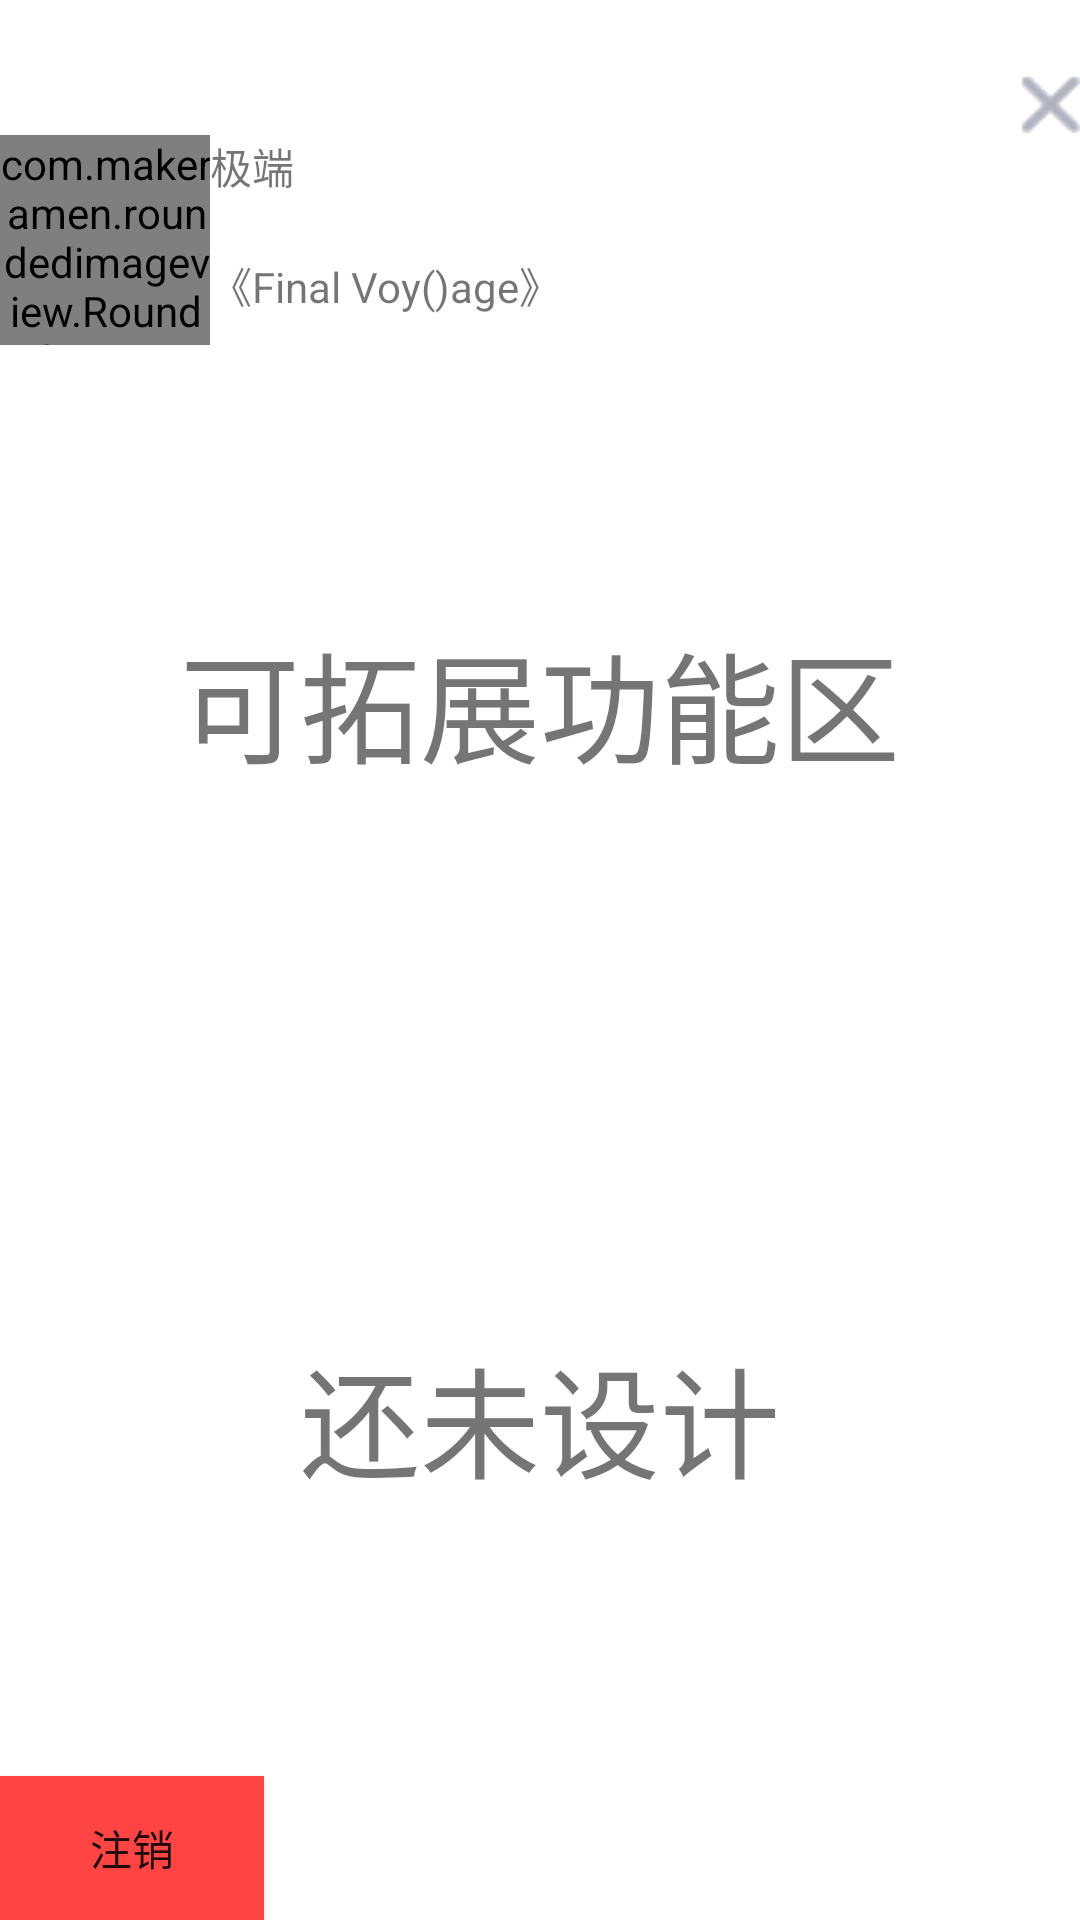

Reconstruct the res/layout file that produces this screen, plus the resources it refers to.
<!-- AndroidManifest.xml: application theme AppTheme -->
<!-- res/layout/left.xml -->
<?xml version="1.0" encoding="utf-8"?>
<LinearLayout xmlns:android="http://schemas.android.com/apk/res/android"
    xmlns:app="http://schemas.android.com/apk/res-auto"
    android:background="@android:color/white"
    android:orientation="vertical"
    android:paddingTop="25dp"
    android:layout_width="match_parent"
    android:layout_height="match_parent">

    <Button
        android:id="@+id/left_btn"
        android:layout_gravity="right"
        android:background="@drawable/delete"
        android:layout_width="20dp"
        android:layout_height="20dp"/>

    <LinearLayout
        android:layout_width="match_parent"
        android:layout_height="70dp"
        android:orientation="horizontal">

        <com.makeramen.roundedimageview.RoundedImageView
            android:id="@+id/left_avatar"
            android:layout_width="70dp"
            android:layout_height="70dp"
            app:riv_oval="true" />

        <LinearLayout
            android:layout_width="match_parent"
            android:layout_height="match_parent"
            android:orientation="vertical">

            <TextView
                android:id="@+id/left_username"
                android:layout_width="match_parent"
                android:layout_height="wrap_content"
                android:layout_weight="2"
                android:text="极端" />

            <TextView
                android:id="@+id/left_signature"
                android:layout_width="match_parent"
                android:layout_height="wrap_content"
                android:layout_weight="1"
                android:text="《Final Voy()age》" />
        </LinearLayout>
    </LinearLayout>

    <TextView
        android:id="@+id/textView4"
        android:textSize="40sp"
        android:layout_width="match_parent"
        android:layout_height="wrap_content"
        android:gravity="center"
        android:layout_weight="1"
        android:text="可拓展功能区" />
    <TextView
        android:id="@+id/textView5"
        android:textSize="40sp"
        android:layout_width="match_parent"
        android:layout_height="wrap_content"
        android:gravity="center"
        android:layout_weight="1"
        android:text="还未设计" />

    <Button
        android:id="@+id/btn_logout"
        android:layout_width="wrap_content"
        android:layout_height="wrap_content"
        android:layout_gravity="bottom"
        android:background="@android:color/holo_red_light"
        android:text="注销" />

</LinearLayout>
<!-- resources referenced by this layout -->
<resources>
  <!-- drawable delete: png bitmap (drawable, 1316 bytes) -->
  <style name="AppTheme" parent="Theme.AppCompat.Light.NoActionBar">
          
          <item name="android:windowNoTitle">true</item>
          <item name="android:windowFullscreen">true</item>
          <item name="colorPrimary">@color/colorPrimary</item>
          <item name="colorPrimaryDark">@android:color/black</item>
          <item name="colorAccent">@color/colorAccent</item>
          <item name="colorButtonNormal">@color/colorPrimary</item>
      </style>
  <color name="colorPrimary">	#FF8C00</color>
  <color name="colorAccent">#FF8C00</color>
</resources>
